pico-8 play session: no input (idle), after a click and taps of 🅾, ❎, 🅾+❎, 🅾 in the second before t = 0

[t = 1 s] idle ~1s (no d-pad/buttons)
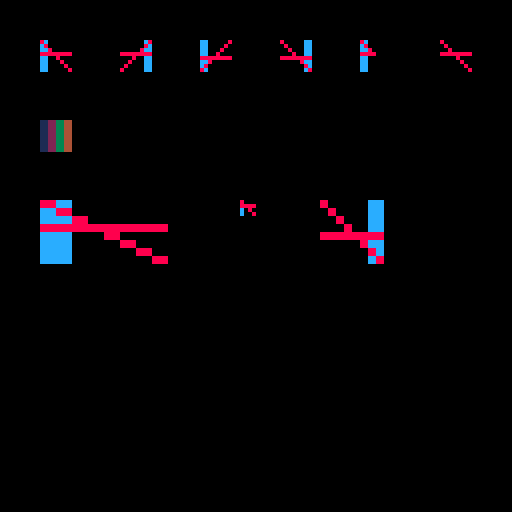

pico-8 cartridge
version 42
__lua__
-- sprites: sheet via sset, flips, fractional size, sspr scaling
function _init()
 cls(0)
 -- sprite 1: asymmetric arrow; sprite 2: gradient
 for y=0,7 do for x=0,7 do
  sset(8+x,y,(x==y or y==3) and 8 or (x<2 and 12 or 0))
  sset(16+x,y,flr(x/2)+1)
 end end
 spr(1,10,10)
 spr(1,30,10,1,1,true,false)
 spr(1,50,10,1,1,false,true)
 spr(1,70,10,1,1,true,true)
 spr(1,90,10,0.5,1) -- fractional width
 spr(2,10,30,2,1)   -- 2 tiles wide (sprite 2+3)
 sspr(8,0,8,8,10,50,32,16) -- scale up
 sspr(8,0,8,8,60,50,4,4)   -- scale down
 sspr(8,0,8,8,80,50,16,16,true,true)
 palt(0,false) palt(12,true)
 spr(1,110,10)
 palt()
end
function _draw() end
